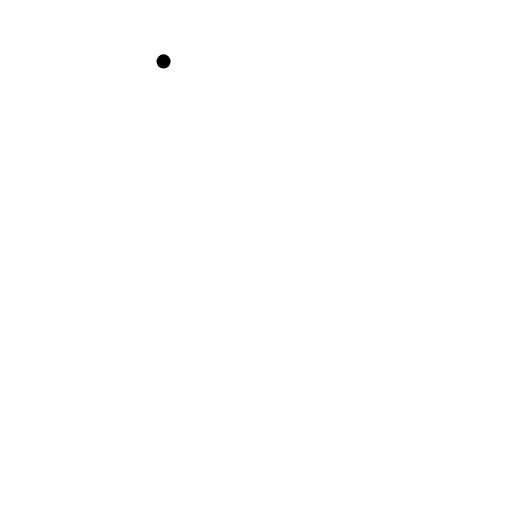
t = 0.00 s
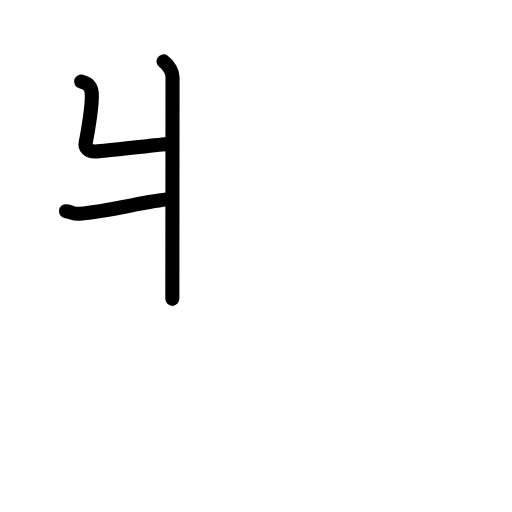
t = 2.88 s
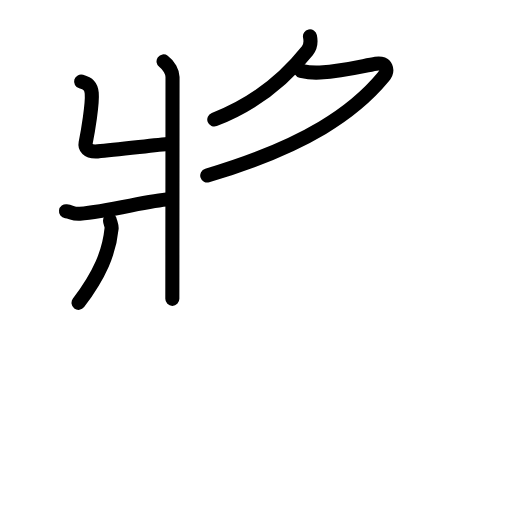
t = 5.94 s
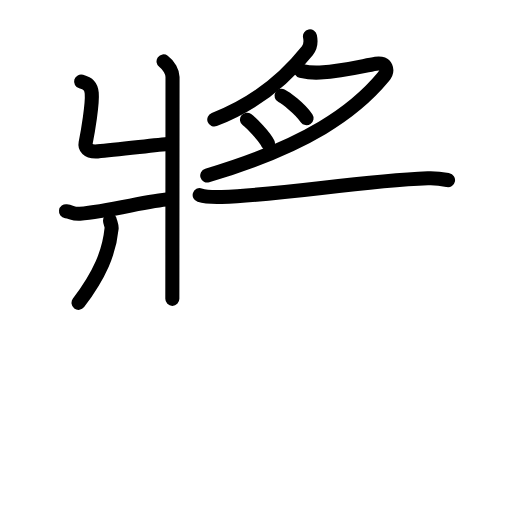
t = 8.92 s
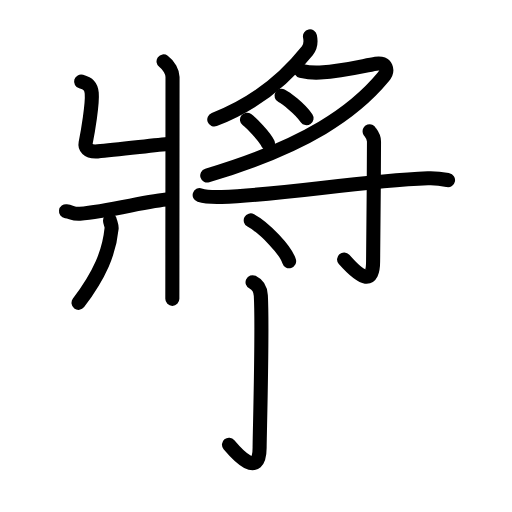
t = 11.92 s
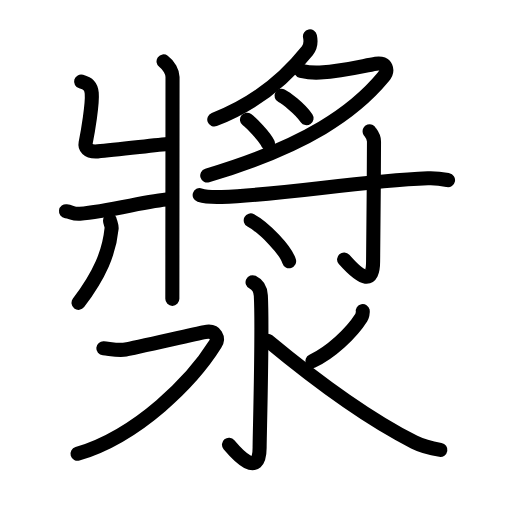
t = 15.00 s

The animated SVG that drew these frames (rendered in a browser with its animation timeline set to each time). Animation: 49 SMIL elements (animate=49); one cycle of 15.00 s.

<?xml version="1.0" encoding="UTF-8"?>
<!--
AniKanjiVG is licensed by CC-BY-SA Paul C. Sommerhoff (https://bitbucket.org/sommerhoff/anikanjivg).
AniKanjiVG uses KanjiVG which is licensed by CC-BY-SA Ulrich Apel (http://kanjivg.tagaini.net).
See also http://creativecommons.org/licenses/by-sa/3.0/
-->
<svg xmlns:kvg='http://kanjivg.tagaini.net' xmlns='http://www.w3.org/2000/svg' width='109' height='109' viewBox='0 0 109 109' style='fill:none;stroke:#000000;stroke-width:3;stroke-linecap:round;stroke-linejoin:round;' id="kvg:kanji_06f3f"><g id="kvg:06f3f" kvg:element="漿"><g id="kvg:06f3f-g1" kvg:element="將" kvg:position="top"><g id="kvg:06f3f-g2" kvg:element="爿" kvg:position="left"><path id="kvg:06f3f-s1" kvg:type="㇄" d="M34.82,13.07c1.16,0.85,1.91,2.31,1.91,3.32c0,9.63-0.04,43.96-0.04,47.23"><animate attributeName="d" begin="0.0s" dur="0.5s" from="M34.82,13.07C34.82,13.07,34.82,13.07,34.82,13.07" to="M34.82,13.07c1.16,0.85,1.91,2.31,1.91,3.32" />
<animate attributeName="d" begin="0.5s" dur="0.5s" from="M34.82,13.07c1.16,0.85,1.91,2.31,1.91,3.32c0,0,0,0,0,0,0" to="M34.82,13.07c1.16,0.85,1.91,2.31,1.91,3.32c0,9.63-0.04,43.96-0.04,47.23" />
</path>
<path id="kvg:06f3f-s2" kvg:type="㇐" d="M17.27,17.37c1.54,0.45,2.13,0.98,2.26,2.47c0.2,2.23-0.83,8.3-1.31,10.65c-0.15,0.75,0.28,1.91,2.57,1.74c4.09-0.3,11.99-1.34,15.43-1.62"><animate attributeName="d" begin="1.0s" dur="0.25s" from="M17.27,17.37C17.27,17.37,17.27,17.37,17.27,17.37" to="M17.27,17.37c1.54,0.45,2.13,0.98,2.26,2.47" />
<animate attributeName="d" begin="1.25s" dur="0.25s" from="M17.27,17.37c1.54,0.45,2.13,0.98,2.26,2.47c0,0,0,0,0,0,0" to="M17.27,17.37c1.54,0.45,2.13,0.98,2.26,2.47c0.2,2.23-0.83,8.3-1.31,10.65" />
<animate attributeName="d" begin="1.5s" dur="0.25s" from="M17.27,17.37c1.54,0.45,2.13,0.98,2.26,2.47c0.2,2.23-0.83,8.3-1.31,10.65c0,0,0,0,0,0,0" to="M17.27,17.37c1.54,0.45,2.13,0.98,2.26,2.47c0.2,2.23-0.83,8.3-1.31,10.65c-0.15,0.75,0.28,1.91,2.57,1.74" />
<animate attributeName="d" begin="1.75s" dur="0.25s" from="M17.27,17.37c1.54,0.45,2.13,0.98,2.26,2.47c0.2,2.23-0.83,8.3-1.31,10.65c-0.15,0.75,0.28,1.91,2.57,1.74c0,0,0,0,0,0,0" to="M17.27,17.37c1.54,0.45,2.13,0.98,2.26,2.47c0.2,2.23-0.83,8.3-1.31,10.65c-0.15,0.75,0.28,1.91,2.57,1.74c4.09-0.3,11.99-1.34,15.43-1.62" />
<animate attributeName="d" begin="0s" dur="1.0s" from="M-100,-100" to="M-100,-100" />
</path>
<path id="kvg:06f3f-s3" kvg:type="㇒" d="M14.05,44.96c1.24,0.17,1.5,0.65,2.95,0.54c6.21-0.49,14.63-2.8,18.97-3.07"><animate attributeName="d" begin="2.0s" dur="0.5s" from="M14.05,44.96C14.05,44.96,14.05,44.96,14.05,44.96" to="M14.05,44.96c1.24,0.17,1.5,0.65,2.95,0.54" />
<animate attributeName="d" begin="2.5s" dur="0.5s" from="M14.05,44.96c1.24,0.17,1.5,0.65,2.95,0.54c0,0,0,0,0,0,0" to="M14.05,44.96c1.24,0.17,1.5,0.65,2.95,0.54c6.21-0.49,14.63-2.8,18.97-3.07" />
<animate attributeName="d" begin="0s" dur="2.0s" from="M-100,-100" to="M-100,-100" />
</path>
<path id="kvg:06f3f-s4" kvg:type="㇑" d="M23.43,46.95c0.02,0.41,0.38,1.06,0.33,1.66c-0.51,5.14-2.51,9.89-7.04,15.86"><animate attributeName="d" begin="3.0s" dur="0.5s" from="M23.43,46.95C23.43,46.95,23.43,46.95,23.43,46.95" to="M23.43,46.95c0.02,0.41,0.38,1.06,0.33,1.66" />
<animate attributeName="d" begin="3.5s" dur="0.5s" from="M23.43,46.95c0.02,0.41,0.38,1.06,0.33,1.66c0,0,0,0,0,0,0" to="M23.43,46.95c0.02,0.41,0.38,1.06,0.33,1.66c-0.51,5.14-2.51,9.89-7.04,15.86" />
<animate attributeName="d" begin="0s" dur="3.0s" from="M-100,-100" to="M-100,-100" />
</path>
</g>
<g id="kvg:06f3f-g3" kvg:position="right"><g id="kvg:06f3f-g4" kvg:element="月" kvg:variant="true" kvg:position="top"><path id="kvg:06f3f-s5" kvg:type="㇒" d="M65.99,7.75c0.26,1.25,0.14,2.15-0.54,3.01c-3.4,4.26-9.91,10.88-19.83,14.68"><animate attributeName="d" begin="4.0s" dur="0.5s" from="M65.99,7.75C65.99,7.75,65.99,7.75,65.99,7.75" to="M65.99,7.75c0.26,1.25,0.14,2.15-0.54,3.01" />
<animate attributeName="d" begin="4.5s" dur="0.5s" from="M65.99,7.75c0.26,1.25,0.14,2.15-0.54,3.01c0,0,0,0,0,0,0" to="M65.99,7.75c0.26,1.25,0.14,2.15-0.54,3.01c-3.4,4.26-9.91,10.88-19.83,14.68" />
<animate attributeName="d" begin="0s" dur="4.0s" from="M-100,-100" to="M-100,-100" />
</path>
<path id="kvg:06f3f-s6" kvg:type="㇇" d="M64.06,15.08c1.26,0.28,2.23,0.47,4.06,0.35c5.64-0.38,9.05-1.4,11.92-1.87c2.3-0.38,2.69,1.47,1.59,2.8c-6.05,7.31-16.13,14.64-37.51,21"><animate attributeName="d" begin="5.0s" dur="0.25s" from="M64.06,15.08C64.06,15.08,64.06,15.08,64.06,15.08" to="M64.06,15.08c1.26,0.28,2.23,0.47,4.06,0.35" />
<animate attributeName="d" begin="5.25s" dur="0.25s" from="M64.06,15.08c1.26,0.28,2.23,0.47,4.06,0.35c0,0,0,0,0,0,0" to="M64.06,15.08c1.26,0.28,2.23,0.47,4.06,0.35c5.64-0.38,9.05-1.4,11.92-1.87" />
<animate attributeName="d" begin="5.5s" dur="0.25s" from="M64.06,15.08c1.26,0.28,2.23,0.47,4.06,0.35c5.64-0.38,9.05-1.4,11.92-1.87c0,0,0,0,0,0,0" to="M64.06,15.08c1.26,0.28,2.23,0.47,4.06,0.35c5.64-0.38,9.05-1.4,11.92-1.87c2.3-0.38,2.69,1.47,1.59,2.8" />
<animate attributeName="d" begin="5.75s" dur="0.25s" from="M64.06,15.08c1.26,0.28,2.23,0.47,4.06,0.35c5.64-0.38,9.05-1.4,11.92-1.87c2.3-0.38,2.69,1.47,1.59,2.8c0,0,0,0,0,0,0" to="M64.06,15.08c1.26,0.28,2.23,0.47,4.06,0.35c5.64-0.38,9.05-1.4,11.92-1.87c2.3-0.38,2.69,1.47,1.59,2.8c-6.05,7.31-16.13,14.64-37.51,21" />
<animate attributeName="d" begin="0s" dur="5.0s" from="M-100,-100" to="M-100,-100" />
</path>
<path id="kvg:06f3f-s7" kvg:type="㇔" d="M59.93,20.38c0.76,0.37,3.81,2.57,5.33,4.78"><animate attributeName="d" begin="6.0s" dur="1.0s" from="M59.93,20.38C59.93,20.38,59.93,20.38,59.93,20.38" to="M59.93,20.38c0.76,0.37,3.81,2.57,5.33,4.78" />
<animate attributeName="d" begin="0s" dur="6.0s" from="M-100,-100" to="M-100,-100" />
</path>
<path id="kvg:06f3f-s8" kvg:type="㇔" d="M52.58,25.48c0.92,0.68,3.69,3.55,4.46,5.07"><animate attributeName="d" begin="7.0s" dur="1.0s" from="M52.58,25.48C52.58,25.48,52.58,25.48,52.58,25.48" to="M52.58,25.48c0.92,0.68,3.69,3.55,4.46,5.07" />
<animate attributeName="d" begin="0s" dur="7.0s" from="M-100,-100" to="M-100,-100" />
</path>
</g>
<g id="kvg:06f3f-g5" kvg:element="寸" kvg:position="bottom"><path id="kvg:06f3f-s9" kvg:type="㇐" d="M42.51,41.54c1.23,0.39,3.46,0.43,4.7,0.39c13.58-0.47,28.92-3.38,43.88-3.97c2.04-0.08,3.27,0.18,4.29,0.38"><animate attributeName="d" begin="8.0s" dur="0.3333333333333333s" from="M42.51,41.54C42.51,41.54,42.51,41.54,42.51,41.54" to="M42.51,41.54c1.23,0.39,3.46,0.43,4.7,0.39" />
<animate attributeName="d" begin="8.333333333333334s" dur="0.3333333333333333s" from="M42.51,41.54c1.23,0.39,3.46,0.43,4.7,0.39c0,0,0,0,0,0,0" to="M42.51,41.54c1.23,0.39,3.46,0.43,4.7,0.39c13.58-0.47,28.92-3.38,43.88-3.97" />
<animate attributeName="d" begin="8.666666666666666s" dur="0.3333333333333333s" from="M42.51,41.54c1.23,0.39,3.46,0.43,4.7,0.39c13.58-0.47,28.92-3.38,43.88-3.97c0,0,0,0,0,0,0" to="M42.51,41.54c1.23,0.39,3.46,0.43,4.7,0.39c13.58-0.47,28.92-3.38,43.88-3.97c2.04-0.08,3.27,0.18,4.29,0.38" />
<animate attributeName="d" begin="0s" dur="8.0s" from="M-100,-100" to="M-100,-100" />
</path>
<path id="kvg:06f3f-s10" kvg:type="㇚" d="M78.69,27.95c0.06,0.19,0.93,0.98,0.93,2.17c0,8.01-0.19,23.56-0.19,25.51c0,4.72-2.18,4.12-6.18-0.4"><animate attributeName="d" begin="9.0s" dur="0.3333333333333333s" from="M78.69,27.95C78.69,27.95,78.69,27.95,78.69,27.95" to="M78.69,27.95c0.06,0.19,0.93,0.98,0.93,2.17" />
<animate attributeName="d" begin="9.333333333333334s" dur="0.3333333333333333s" from="M78.69,27.95c0.06,0.19,0.93,0.98,0.93,2.17c0,0,0,0,0,0,0" to="M78.69,27.95c0.06,0.19,0.93,0.98,0.93,2.17c0,8.01-0.19,23.56-0.19,25.51" />
<animate attributeName="d" begin="9.666666666666666s" dur="0.3333333333333333s" from="M78.69,27.95c0.06,0.19,0.93,0.98,0.93,2.17c0,8.01-0.19,23.56-0.19,25.51c0,0,0,0,0,0,0" to="M78.69,27.95c0.06,0.19,0.93,0.98,0.93,2.17c0,8.01-0.19,23.56-0.19,25.51c0,4.72-2.18,4.12-6.18-0.4" />
<animate attributeName="d" begin="0s" dur="9.0s" from="M-100,-100" to="M-100,-100" />
</path>
<path id="kvg:06f3f-s11" kvg:type="㇔" d="M53.38,46.92c2.88,1.54,7.45,6.31,8.17,8.7"><animate attributeName="d" begin="10.0s" dur="1.0s" from="M53.38,46.92C53.38,46.92,53.38,46.92,53.38,46.92" to="M53.38,46.92c2.88,1.54,7.45,6.31,8.17,8.7" />
<animate attributeName="d" begin="0s" dur="10.0s" from="M-100,-100" to="M-100,-100" />
</path>
</g>
</g>
</g>
<g id="kvg:06f3f-g6" kvg:element="水" kvg:position="bottom" kvg:radical="general"><path id="kvg:06f3f-s12" kvg:type="㇚" d="M53.77,60.08c0.98,0.47,1.67,1.28,1.76,2.85c0.4,7.51-0.26,29.82-0.26,32.37c0,6.7-4.77,1.45-6.52-0.63"><animate attributeName="d" begin="11.0s" dur="0.3333333333333333s" from="M53.77,60.08C53.77,60.08,53.77,60.08,53.77,60.08" to="M53.77,60.08c0.98,0.47,1.67,1.28,1.76,2.85" />
<animate attributeName="d" begin="11.333333333333334s" dur="0.3333333333333333s" from="M53.77,60.08c0.98,0.47,1.67,1.28,1.76,2.85c0,0,0,0,0,0,0" to="M53.77,60.08c0.98,0.47,1.67,1.28,1.76,2.85c0.4,7.51-0.26,29.82-0.26,32.37" />
<animate attributeName="d" begin="11.666666666666666s" dur="0.3333333333333333s" from="M53.77,60.08c0.98,0.47,1.67,1.28,1.76,2.85c0.4,7.51-0.26,29.82-0.26,32.37c0,0,0,0,0,0,0" to="M53.77,60.08c0.98,0.47,1.67,1.28,1.76,2.85c0.4,7.51-0.26,29.82-0.26,32.37c0,6.7-4.77,1.45-6.52-0.63" />
<animate attributeName="d" begin="0s" dur="11.0s" from="M-100,-100" to="M-100,-100" />
</path>
<path id="kvg:06f3f-s13" kvg:type="㇇" d="M22,74.15c1.5,0.13,3.25,0.52,4.75,0.26s14.34-3.19,16.84-3.71c2.5-0.52,2.98,1.39,2.25,2.55C41,81,29.5,92.75,16.5,96.61"><animate attributeName="d" begin="12.0s" dur="0.3333333333333333s" from="M22,74.15C22,74.15,22,74.15,22,74.15" to="M22,74.15c1.5,0.13,3.25,0.52,4.75,0.26s14.34-3.19,16.84-3.71" />
<animate attributeName="d" begin="12.333333333333334s" dur="0.3333333333333333s" from="M22,74.15c1.5,0.13,3.25,0.52,4.75,0.26s14.34-3.19,16.84-3.71c0,0,0,0,0,0,0" to="M22,74.15c1.5,0.13,3.25,0.52,4.75,0.26s14.34-3.19,16.84-3.71c2.5-0.52,2.98,1.39,2.25,2.55" />
<animate attributeName="d" begin="12.666666666666666s" dur="0.3333333333333333s" from="M22,74.15c1.5,0.13,3.25,0.52,4.75,0.26s14.34-3.19,16.84-3.71c2.5-0.52,2.98,1.39,2.25,2.55c0,0,0,0,0,0,0" to="M22,74.15c1.5,0.13,3.25,0.52,4.75,0.26s14.34-3.19,16.84-3.71c2.5-0.52,2.98,1.39,2.25,2.55C41,81,29.5,92.75,16.5,96.61" />
<animate attributeName="d" begin="0s" dur="12.0s" from="M-100,-100" to="M-100,-100" />
</path>
<path id="kvg:06f3f-s14" kvg:type="㇒" d="M77.23,66.23c0.06,0.27-0.12,1.06-0.34,1.41c-2.11,3.35-6.58,7.48-10.39,9.23"><animate attributeName="d" begin="13.0s" dur="0.5s" from="M77.23,66.23C77.23,66.23,77.23,66.23,77.23,66.23" to="M77.23,66.23c0.06,0.27-0.12,1.06-0.34,1.41" />
<animate attributeName="d" begin="13.5s" dur="0.5s" from="M77.23,66.23c0.06,0.27-0.12,1.06-0.34,1.41c0,0,0,0,0,0,0" to="M77.23,66.23c0.06,0.27-0.12,1.06-0.34,1.41c-2.11,3.35-6.58,7.48-10.39,9.23" />
<animate attributeName="d" begin="0s" dur="13.0s" from="M-100,-100" to="M-100,-100" />
</path>
<path id="kvg:06f3f-s15" kvg:type="㇏" d="M57,72.53C66,80,78,89,88.19,94.13c1.91,0.96,3.78,1.35,5.56,1.65"><animate attributeName="d" begin="14.0s" dur="0.5s" from="M57,72.53C57,72.53,57,72.53,57,72.53" to="M57,72.53C66,80,78,89,88.19,94.13" />
<animate attributeName="d" begin="14.5s" dur="0.5s" from="M57,72.53C66,80,78,89,88.19,94.13c0,0,0,0,0,0,0" to="M57,72.53C66,80,78,89,88.19,94.13c1.91,0.96,3.78,1.35,5.56,1.65" />
<animate attributeName="d" begin="0s" dur="14.0s" from="M-100,-100" to="M-100,-100" />
</path>
</g>
</g>
</svg>
